Run: headless pygame with SDL's dummy video driver; simulated clock (each Clock.tick advances the game by its frame time, no real sleeping); random seed 0; keys injected as events and as key.get_pressed() state; mouse plan: one left click at the window centre at the start of phase 2, then a move to the lower-right quarter at the start of phase 3.
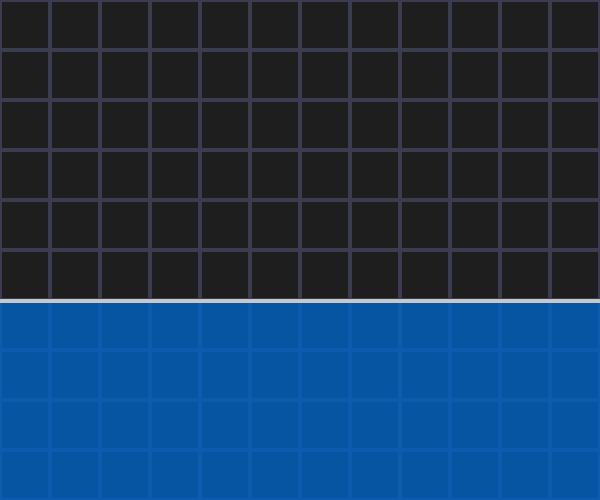
Frame 1 of 4 · flips 1–60 · no input
Frame 2 of 4 · flips 61–180 · clicked the window centre · tapped SPACE, RETURN · held RIGHT (→), D · screen unchanged from frame 1, image omitted
Frame 3 of 4 · flips 181–300 · moved the mouse to the lower-right quarter · held DOWN (↓), S · screen unchanged from frame 2, image omitted
Frame 4 of 4 · flips 301–420 · held LEFT (←), A, UP (↑), W · screen unchanged from frame 3, image omitted

The pygame program that drew these frames:

import pygame, time, math, sys
from pygame import gfxdraw

pygame.init()

# window
width, height = 600, 500
window = pygame.display.set_mode((width, height))
pygame.display.set_caption("Water")

clock = pygame.time.Clock()

# grid
grid_line = []
for row in range(0, height, 50):
    for column in range(0, width, 50):
        grid_line.append(pygame.Rect(column, row, 50, 50))

# origin point
origin = [width/2, height/2+50]

# springs
springs = []
spread = 0.06

# ball
balls = []

for i in range(0, width+1, 10):
    x, y = i, origin[1]
    vel = 0
    springs.append([x, y, vel])

# delta time
last_time = time.perf_counter()
dt_setting = 60
dt = 0

# loop
while True:
    dt = time.perf_counter() - last_time
    dt *= 60
    last_time = time.perf_counter()

    if dt > 1:
        dt = 1

    window.fill((30, 30, 30))
    water_surf = pygame.Surface((width, height), pygame.SRCALPHA)
    water_surf.set_alpha(200)

    for event in pygame.event.get():
        if event.type == pygame.QUIT:
            pygame.quit()
            sys.exit()
        
        if event.type == pygame.MOUSEBUTTONDOWN:
            if event.button == 3:
                balls.append([list(pygame.mouse.get_pos()), 0, 0.3, pygame.mouse.get_pos()])
    
    # render grid
    [pygame.draw.rect(window, (60, 60, 80), grid, 2) for grid in grid_line]

    mx, my = pygame.mouse.get_pos()

    # ball
    for ball in balls:
        pygame.draw.circle(window, 'orange', ball[0], 20)

        if ball[1] > 15:
            ball[1] = 15
        if ball[0][1] > height:
            balls.remove(ball)
        ball[1] += ball[2] * dt
        ball[0][1] += ball[1] * dt

    # draw
    pygame.draw.polygon(water_surf, (0, 100, 200), [(0, height)] + [spring[:2] for spring in springs] + [(width, height)])
    window.blit(water_surf, (0, 0))
    pygame.draw.lines(window, (200, 200, 200), False, [spring[:2] for spring in springs], 4)

    # springs water
    for data in springs:
        # surface rect as dots
        spring = pygame.Rect(data[:2], (25, 25))

        for ball in balls:
            if spring.collidepoint(ball[0]):
                if abs(-0.005 * (data[1] - origin[1]) + -0.05 * data[2]) < 0.3:
                    data[2] += ball[1] * dt

        if spring.collidepoint((mx, my)) and pygame.mouse.get_pressed()[0]:
            if abs(-0.005 * (data[1] - origin[1]) + -0.05 * data[2]) < 0.3:
                data[1] += (my - data[1]) * dt
        else:
            extension = data[1] - origin[1]
            loss = -0.05 * data[2]

            force = -0.005 * extension + loss
            data[2] += force  * dt # velocity

            data[1] += data[2] * dt # y pos

        # spreading
        if springs.index(data) > 0:
            springs[springs.index(data) - 1][2] += spread * (springs[springs.index(data)][1] - springs[springs.index(data) - 1][1]) * dt
        try:
            springs[springs.index(data) + 1][2] += spread * (springs[springs.index(data)][1] - springs[springs.index(data) + 1][1]) * dt
        except:
            pass
    

    # update
    pygame.display.update()
    clock.tick(1000)
    print(f"{round(clock.get_fps()):.1f}")
